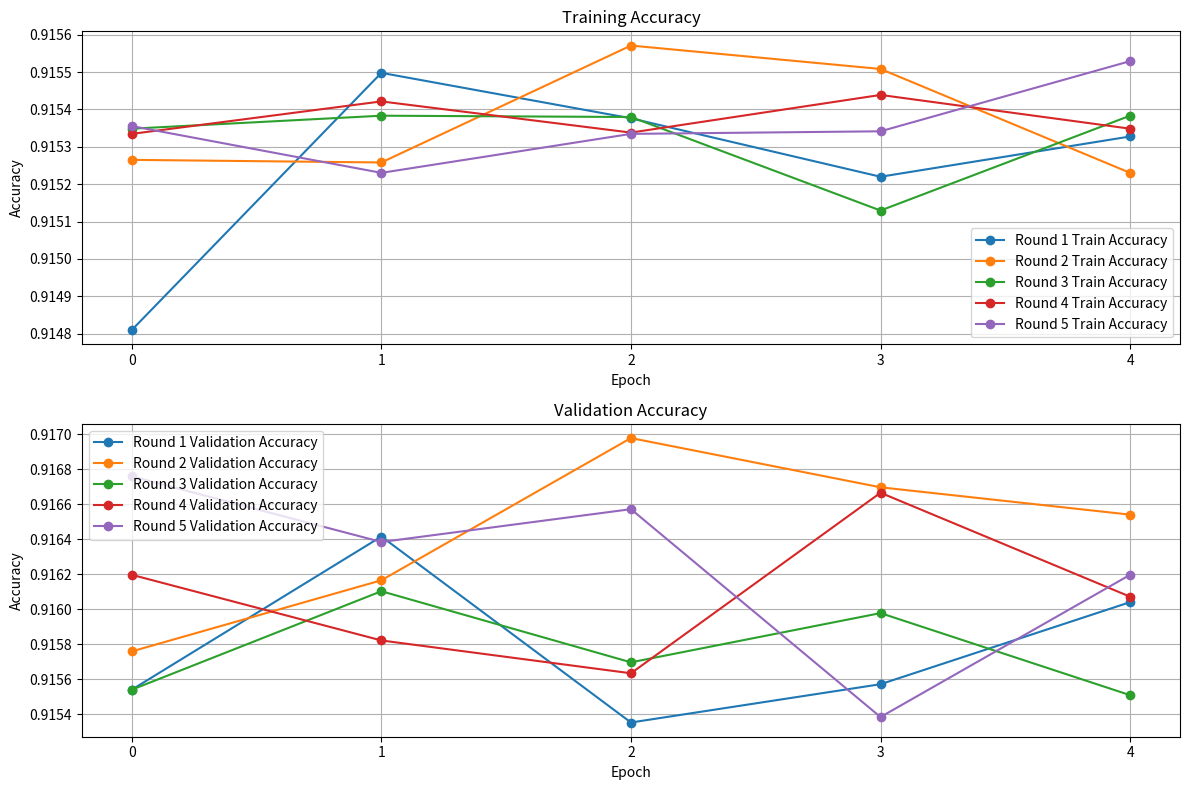

This chart was generated by the following Python code:
import matplotlib.pyplot as plt

accuracy = [
    [0.9148098826408386, 0.9154977798461914, 0.9153761863708496, 0.9152198433876038, 0.9153275489807129],
    [0.9152650237083435, 0.9152580499649048, 0.9155707955360413, 0.9155082106590271, 0.9152302742004395],
    [0.9153484106063843, 0.9153831601142883, 0.9153796434402466, 0.9151294827461243, 0.9153831601142883],
    [0.9153345227241516, 0.9154213666915894, 0.9153379797935486, 0.915438711643219, 0.9153484106063843],
    [0.9153553247451782, 0.9152302742004395, 0.9153345227241516, 0.9153414368629456, 0.9155290722846985]
]



val_accuracy = [
    [0.9155409336090088, 0.9164165258407593, 0.9153533577919006, 0.9155722260475159, 0.9160412549972534],
    [0.9157598614692688, 0.916166365146637, 0.9169793725013733, 0.9166979193687439, 0.916541576385498],
    [0.9155409336090088, 0.9161038398742676, 0.9156973361968994, 0.915978729724884, 0.9155097007751465],
    [0.9161975979804993, 0.9158223867416382, 0.9156347513198853, 0.9166666865348816, 0.9160725474357605],
    [0.9167605042457581, 0.9163852334022522, 0.9165728688240051, 0.9153845906257629, 0.9161975979804993]
]



plt.figure(figsize=(12, 8))

plt.subplot(2, 1, 1)

for i in range(5):
    plt.plot(accuracy[i], label=f'Round {i+1} Train Accuracy', marker = "o")

plt.title('Training Accuracy')
plt.xlabel('Epoch')
plt.ylabel('Accuracy')
plt.legend()
plt.grid(True)
plt.xticks(range(len(accuracy[0])))

plt.subplot(2, 1, 2)
for i in range(5):
    plt.plot(val_accuracy[i], label=f'Round {i+1} Validation Accuracy', marker = "o")

plt.title('Validation Accuracy')
plt.xlabel('Epoch')
plt.ylabel('Accuracy')
plt.legend()
plt.grid(True)
plt.xticks(range(len(accuracy[0])))

plt.tight_layout()
plt.show()